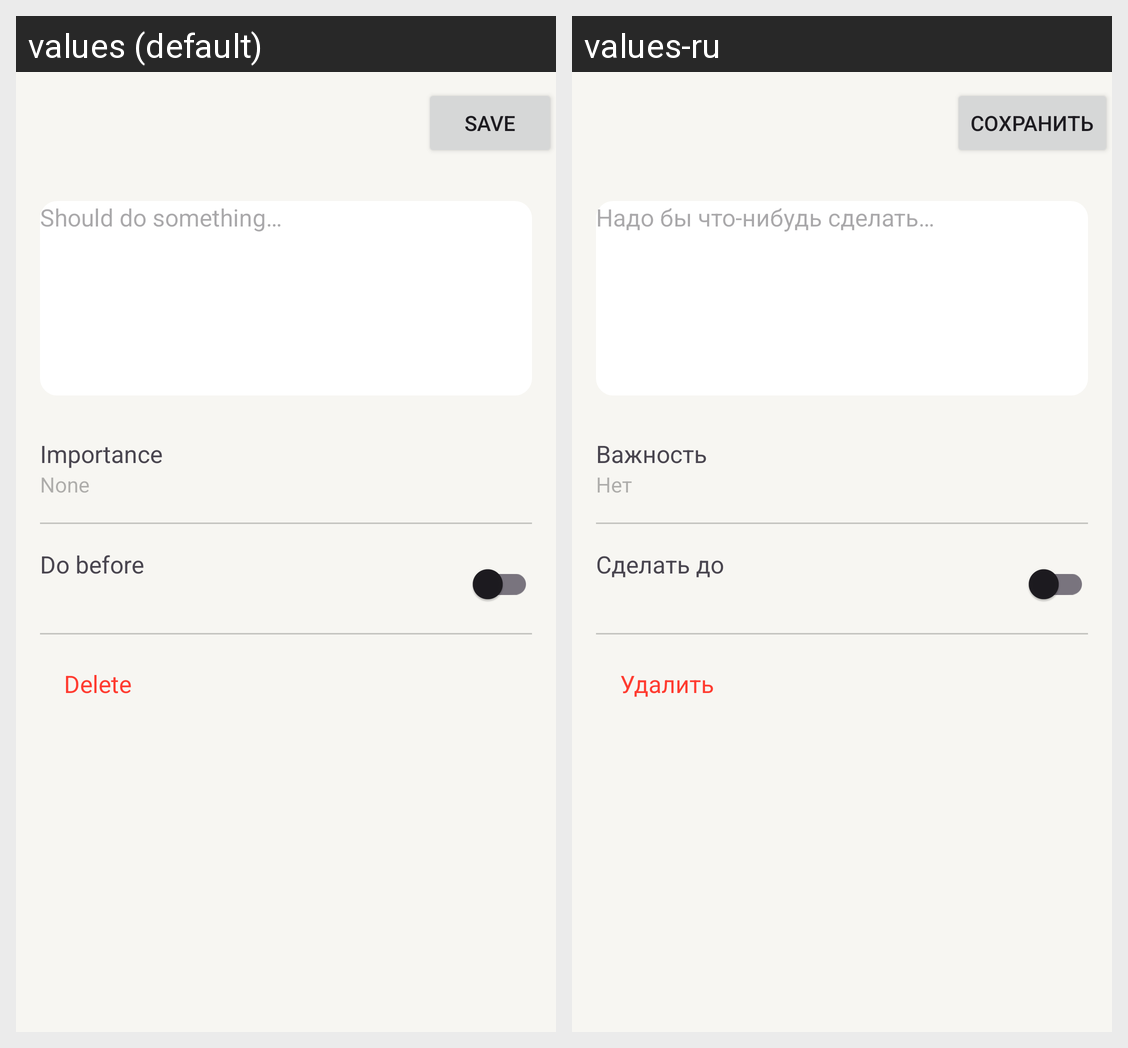

This grid shows one Android layout under two languages. Give, for every string resource on the screen, its name, the default text and each shown locale's text.
Android screen res/layout/task_activity.xml rendered under 2 locales, left to right: values (default), values-ru. Device: Nexus 5 (rendered at 1080×1920; each locale shown at half size, 540×960, under a caption strip naming it); theme Theme.YaTODO.
Strings drawn on this screen, with the default value and each locale's value (text and hints the layout hard-codes, and strings that could not be matched under every locale, appear in the picture but are not listed):

save
  values: Save
  values-ru: Сохранить

task_description_hing
  values: Should do something…
  values-ru: Надо бы что-нибудь сделать…

importance
  values: Importance
  values-ru: Важность

importance_none
  values: None
  values-ru: Нет

do_before
  values: Do before
  values-ru: Сделать до

delete
  values: Delete
  values-ru: Удалить
